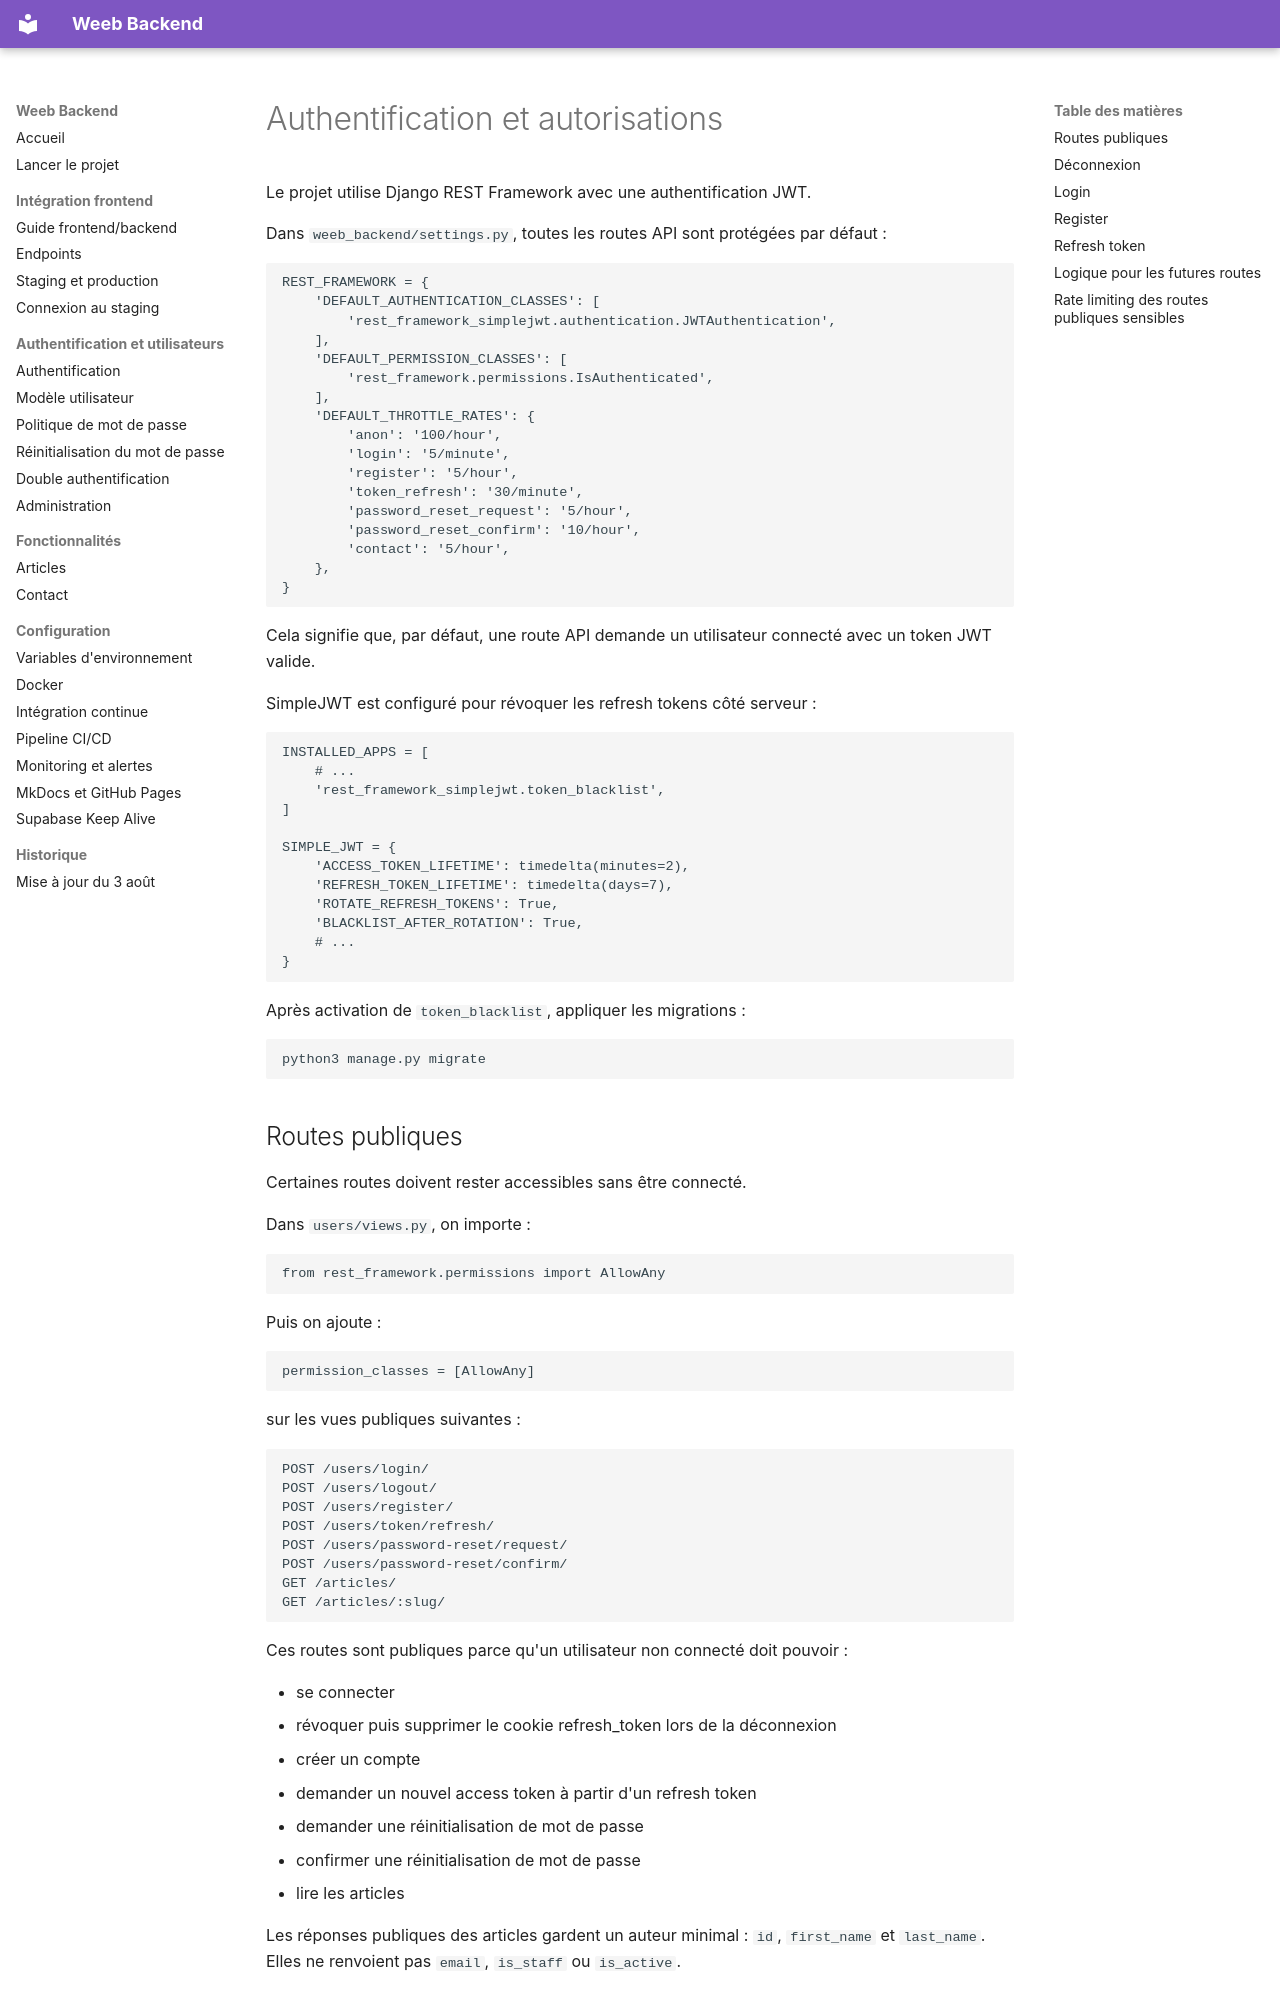

repository: weeb-project/weeb_backend · page: AUTH/index.html · generator: mkdocs

# Authentification et autorisations

Le projet utilise Django REST Framework avec une authentification JWT.

Dans `weeb_backend/settings.py`, toutes les routes API sont protégées par défaut :

```python
REST_FRAMEWORK = {
    'DEFAULT_AUTHENTICATION_CLASSES': [
        'rest_framework_simplejwt.authentication.JWTAuthentication',
    ],
    'DEFAULT_PERMISSION_CLASSES': [
        'rest_framework.permissions.IsAuthenticated',
    ],
    'DEFAULT_THROTTLE_RATES': {
        'anon': '100/hour',
        'login': '5/minute',
        'register': '5/hour',
        'token_refresh': '30/minute',
        'password_reset_request': '5/hour',
        'password_reset_confirm': '10/hour',
        'contact': '5/hour',
    },
}
```

Cela signifie que, par défaut, une route API demande un utilisateur connecté avec un token JWT valide.

SimpleJWT est configuré pour révoquer les refresh tokens côté serveur :

```python
INSTALLED_APPS = [
    # ...
    'rest_framework_simplejwt.token_blacklist',
]

SIMPLE_JWT = {
    'ACCESS_TOKEN_LIFETIME': timedelta(minutes=2),
    'REFRESH_TOKEN_LIFETIME': timedelta(days=7),
    'ROTATE_REFRESH_TOKENS': True,
    'BLACKLIST_AFTER_ROTATION': True,
    # ...
}
```

Après activation de `token_blacklist`, appliquer les migrations :

```bash
python3 manage.py migrate
```

## Routes publiques

Certaines routes doivent rester accessibles sans être connecté.

Dans `users/views.py`, on importe :

```python
from rest_framework.permissions import AllowAny
```

Puis on ajoute :

```python
permission_classes = [AllowAny]
```

sur les vues publiques suivantes :

```text
POST /users/login/
POST /users/logout/
POST /users/register/
POST /users/token/refresh/
POST /users/password-reset/request/
POST /users/password-reset/confirm/
GET /articles/
GET /articles/:slug/
```

Ces routes sont publiques parce qu'un utilisateur non connecté doit pouvoir :

- se connecter
- révoquer puis supprimer le cookie refresh_token lors de la déconnexion
- créer un compte
- demander un nouvel access token à partir d'un refresh token
- demander une réinitialisation de mot de passe
- confirmer une réinitialisation de mot de passe
- lire les articles

Les réponses publiques des articles gardent un auteur minimal : `id`,
`first_name` et `last_name`. Elles ne renvoient pas `email`, `is_staff` ou
`is_active`.
